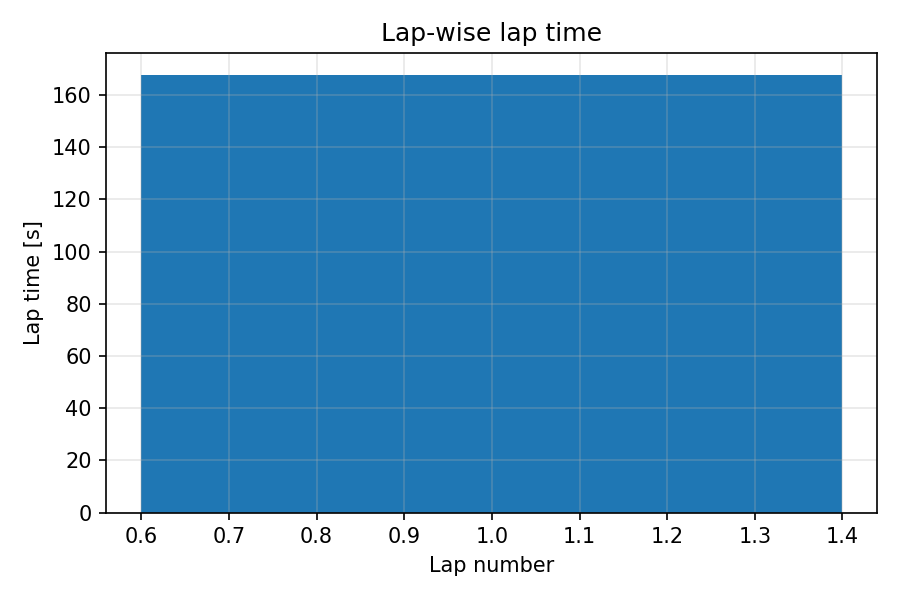

Data behind this chart, as committed beside it:
lap, lap_time_s
1, 167.7
